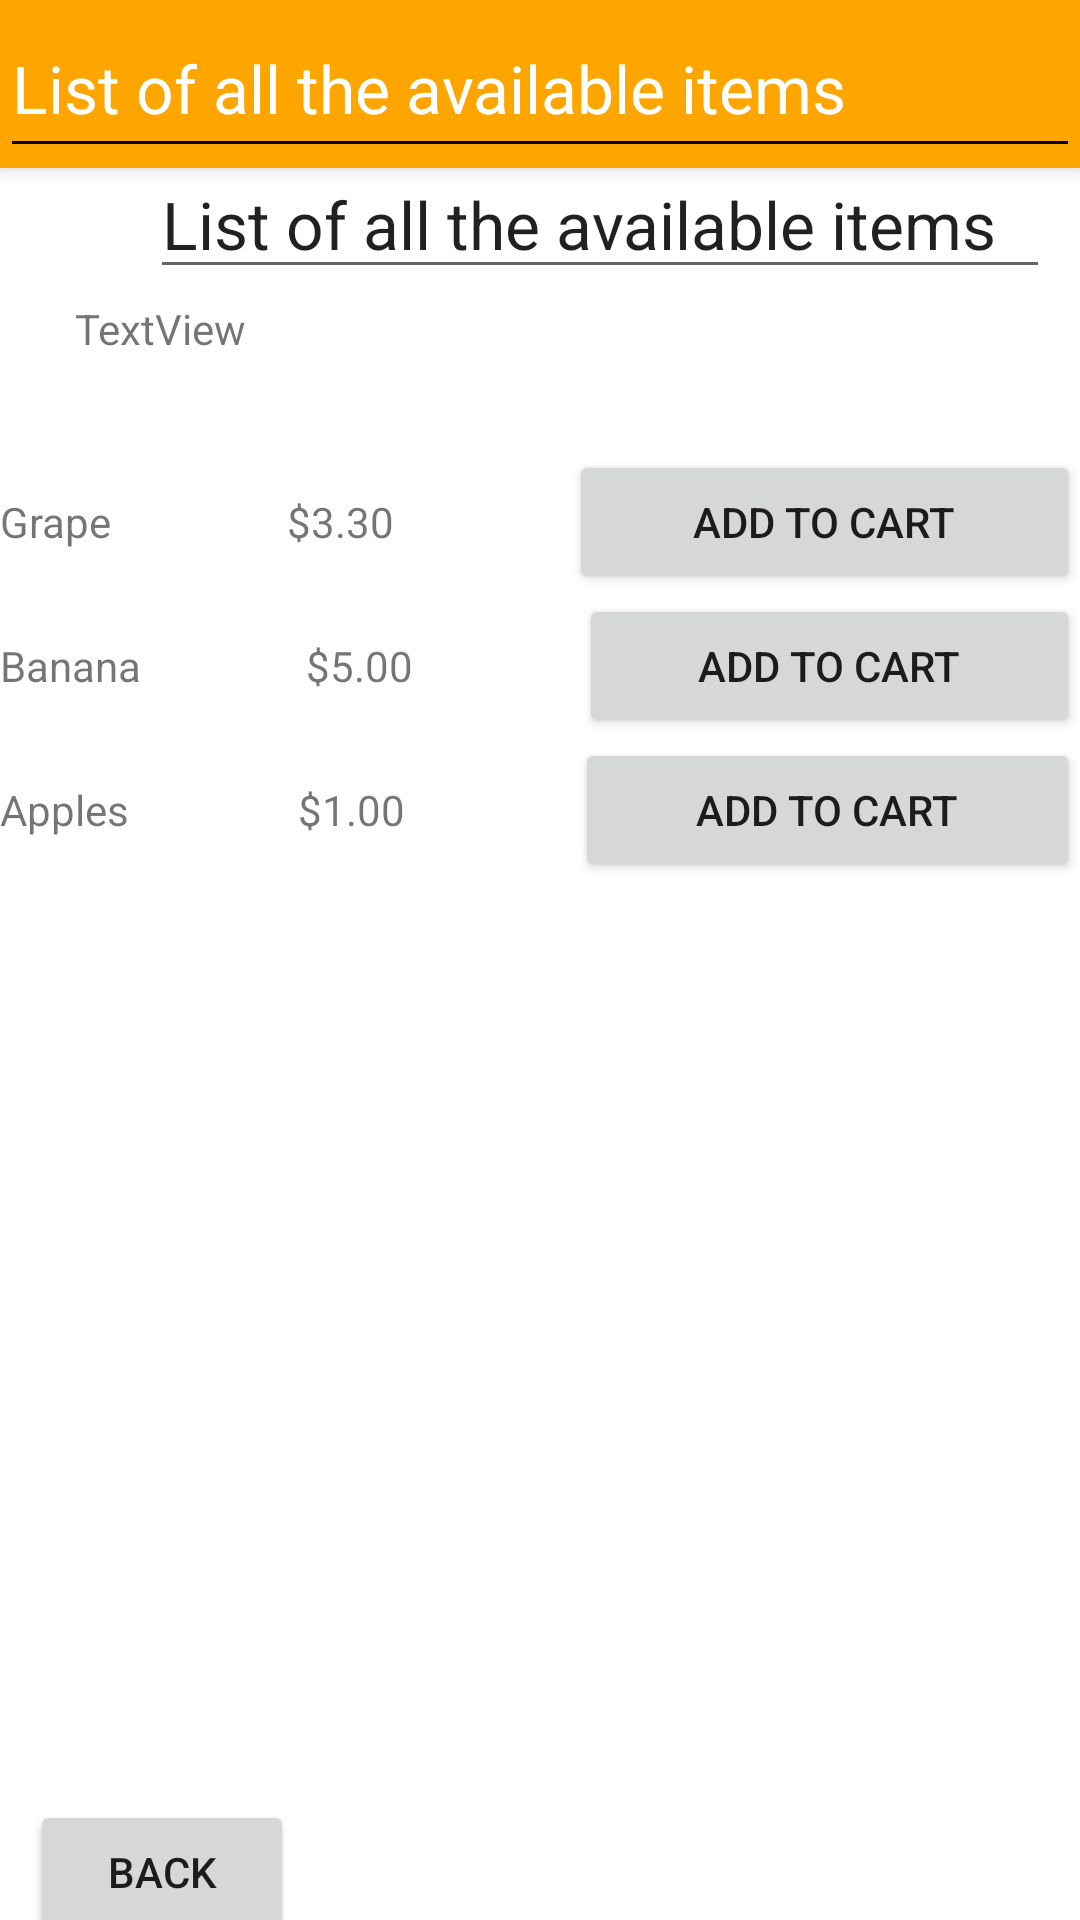

Write the Android layout XML for this screen, with the resource values it uses.
<!-- AndroidManifest.xml: application theme Theme.GroceryStoreSystemAndroid -->
<!-- res/layout/activity_add_item_to_cart.xml -->
<?xml version="1.0" encoding="utf-8"?>
<androidx.coordinatorlayout.widget.CoordinatorLayout xmlns:android="http://schemas.android.com/apk/res/android"
    xmlns:app="http://schemas.android.com/apk/res-auto"
    xmlns:tools="http://schemas.android.com/tools"
    android:layout_width="match_parent"
    android:layout_height="match_parent"
    android:fitsSystemWindows="true"
    tools:context=".AddItemToCart">

    <com.google.android.material.appbar.AppBarLayout
        android:id="@+id/app_bar"
        android:layout_width="match_parent"
        android:layout_height="wrap_content"
        android:fitsSystemWindows="true"
        android:theme="@style/Theme.GroceryStoreSystemAndroid.AppBarOverlay">

        <com.google.android.material.appbar.CollapsingToolbarLayout
            android:id="@+id/toolbar_layout"
            style="@style/Widget.MaterialComponents.Toolbar.Primary"
            android:layout_width="match_parent"
            android:layout_height="match_parent"
            android:fitsSystemWindows="true"
            app:contentScrim="?attr/colorPrimary"
            app:layout_scrollFlags="scroll|exitUntilCollapsed"
            app:toolbarId="@+id/toolbar">

            <androidx.appcompat.widget.Toolbar
                android:id="@+id/toolbar"
                android:layout_width="match_parent"
                android:layout_height="?attr/actionBarSize"
                app:layout_collapseMode="pin"
                app:popupTheme="@style/Theme.GroceryStoreSystemAndroid.PopupOverlay" />

            <EditText
                android:id="@+id/main"
                android:layout_width="match_parent"
                android:layout_height="match_parent"
                android:singleLine="false"
                android:text="List of all the available items"
                android:textAppearance="@style/TextAppearance.AppCompat.Large" />

        </com.google.android.material.appbar.CollapsingToolbarLayout>
    </com.google.android.material.appbar.AppBarLayout>

    <include layout="@layout/content_scrolling" />


    <LinearLayout
        android:layout_width="match_parent"
        android:layout_height="wrap_content"
        android:orientation="vertical"
        android:translationY="150dp">

        <LinearLayout
            android:layout_width="match_parent"
            android:layout_height="wrap_content"
            android:orientation="horizontal">

            <TextView
                android:id="@+id/item_name3"
                android:layout_width="wrap_content"
                android:layout_height="wrap_content"
                android:layout_weight="1"
                android:text="@string/item_name3" />

            <TextView
                android:id="@+id/textView3"
                android:layout_width="wrap_content"
                android:layout_height="wrap_content"
                android:layout_weight="1"
                android:text="$3.30" />

            <Button
                android:id="@+id/grapeButton"
                android:layout_width="wrap_content"
                android:layout_height="wrap_content"
                android:layout_weight="1"
                android:text="@string/add_to_cart" />
        </LinearLayout>

        <LinearLayout
            android:layout_width="match_parent"
            android:layout_height="wrap_content"
            android:layout_weight="1"
            android:orientation="horizontal"
            tools:layout_editor_absoluteX="82dp">

            <TextView
                android:id="@+id/item_name2"
                android:layout_width="wrap_content"
                android:layout_height="wrap_content"
                android:layout_weight="1"
                android:text="@string/item_name2" />

            <TextView
                android:id="@+id/textView4"
                android:layout_width="wrap_content"
                android:layout_height="wrap_content"
                android:layout_weight="1"
                android:text="$5.00" />

            <Button
                android:id="@+id/bananaButton"
                android:layout_width="wrap_content"
                android:layout_height="wrap_content"
                android:layout_weight="1"
                android:text="@string/add_to_cart" />
        </LinearLayout>

        <LinearLayout
            android:layout_width="match_parent"
            android:layout_height="wrap_content"
            android:orientation="horizontal">

            <TextView
                android:id="@+id/item_name1"
                android:layout_width="wrap_content"
                android:layout_height="wrap_content"
                android:layout_weight="1"
                android:text="@string/item_name1" />

            <TextView
                android:id="@+id/textView5"
                android:layout_width="wrap_content"
                android:layout_height="wrap_content"
                android:layout_weight="1"
                android:text="$1.00" />

            <Button
                android:id="@+id/appleButton"
                android:layout_width="wrap_content"
                android:layout_height="wrap_content"
                android:layout_weight="1"
                android:text="@string/add_to_cart" />

        </LinearLayout>
    </LinearLayout>

    <Button
        android:id="@+id/to_main_button"
        android:layout_width="wrap_content"
        android:layout_height="wrap_content"
        android:text="Back"
        android:translationX="10dp"
        android:translationY="600dp" />

    <TextView
        android:id="@+id/addItemError"
        android:layout_width="wrap_content"
        android:layout_height="wrap_content"
        android:text="TextView"
        android:translationX="25dp"
        android:translationY="100dp" />

    <EditText
        android:id="@+id/mainTitle"
        android:layout_width="300dp"
        android:layout_height="wrap_content"
        android:ems="10"
        android:singleLine="false"
        android:text="List of all the available items"
        android:textAppearance="@style/TextAppearance.AppCompat.Large"
        android:translationX="50dp"
        android:translationY="50dp" />

</androidx.coordinatorlayout.widget.CoordinatorLayout>
<!-- res/layout/content_scrolling.xml (included above) -->
<?xml version="1.0" encoding="utf-8"?>
<androidx.core.widget.NestedScrollView xmlns:android="http://schemas.android.com/apk/res/android"
    xmlns:app="http://schemas.android.com/apk/res-auto"
    xmlns:tools="http://schemas.android.com/tools"
    android:layout_width="match_parent"
    android:layout_height="match_parent"
    app:layout_behavior="@string/appbar_scrolling_view_behavior"
    tools:context=".AddItemToCart"
    tools:showIn="@layout/activity_add_item_to_cart"/>
<!-- resources referenced by this layout -->
<resources>
  <string name="add_to_cart">Add to Cart</string>
  <string name="item_name1">Apples</string>
  <string name="item_name2">Banana</string>
  <string name="item_name3">Grape</string>
  <style name="Theme.GroceryStoreSystemAndroid.AppBarOverlay" parent="ThemeOverlay.AppCompat.Dark.ActionBar" />
  <style name="Theme.GroceryStoreSystemAndroid.PopupOverlay" parent="ThemeOverlay.AppCompat.Light" />
  <style name="Theme.GroceryStoreSystemAndroid" parent="Theme.MaterialComponents.DayNight.DarkActionBar">
          
          <item name="colorPrimary">@color/orange</item>
          <item name="colorPrimaryVariant">@color/dark_orange</item>
          <item name="colorOnPrimary">@color/black</item>
          
          <item name="colorSecondary">@color/teal_200</item>
          <item name="colorSecondaryVariant">@color/teal_700</item>
          <item name="colorOnSecondary">@color/black</item>
          
          <item name="android:statusBarColor" tools:targetApi="l">?attr/colorPrimaryVariant</item>
          
      </style>
  <color name="orange">#FFA500</color>
  <color name="dark_orange">#FF8C00</color>
  <color name="black">#FF000000</color>
  <color name="teal_200">#FF03DAC5</color>
  <color name="teal_700">#FF018786</color>
</resources>
